Image classification data set "dataset" (97dantas/CNN-PDS on GitHub). Class labels (2): capela anomalia, chapel normal.

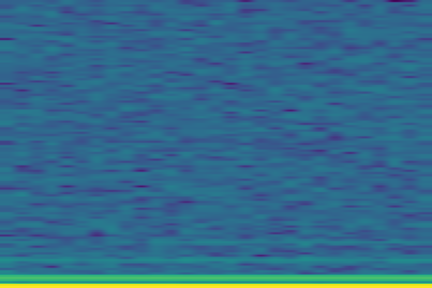
Label: capela anomalia

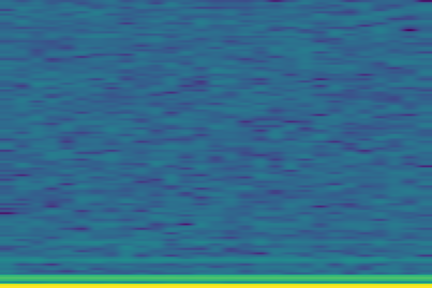
Label: capela anomalia

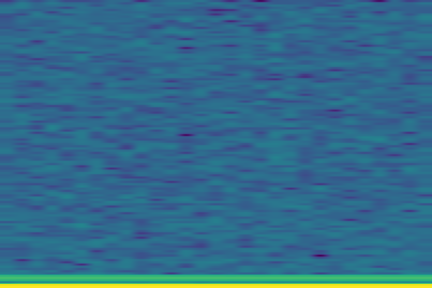
Label: chapel normal

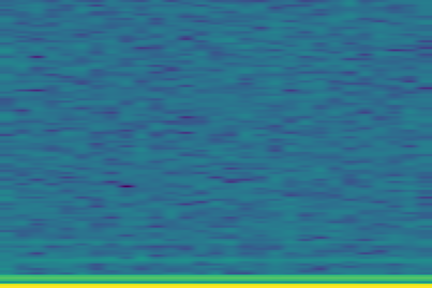
Label: capela anomalia

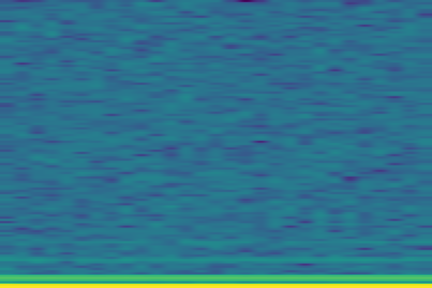
Label: capela anomalia

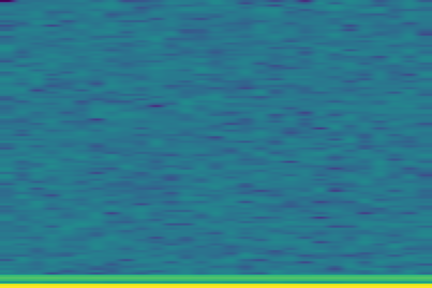
Label: chapel normal
